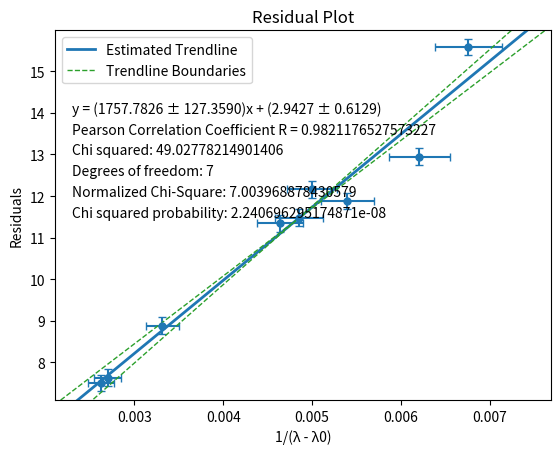

Python code for this plot:
import matplotlib.pyplot as plt
import numpy as np
import math
from scipy.stats import chi2

def linear_fit(x, y):
    """
    对给定的数据点执行线性拟合。

    参数:
    - x (list): x值列表(自变量)。
    - y (list): y值列表(因变量)。

    返回:
    - delta (float): 线性拟合计算中使用的delta值。
    - slope (float): 拟合直线的斜率。
    - intercept (float): 拟合直线的截距。
    - slope_error (float): 斜率的标准误差。
    - intercept_error (float): 截距的标准误差。
    - R (float): 皮尔逊相关系数。
    """
    N = len(x)
    x_bar = sum(x) / N
    y_bar = sum(y) / N

    # 计算 delta
    delta = N * sum(x_i ** 2 for x_i in x) - sum(x) ** 2

    # 计算斜率和截距
    slope = (N * sum(x[i] * y[i] for i in range(N)) - sum(x) * sum(y)) / delta
    intercept = y_bar - slope * x_bar

    # 计算标准误差
    s_yx = math.sqrt(1 / (N - 2) * sum((y[i] - (intercept + slope * x[i])) ** 2 for i in range(N)))
    slope_error = math.sqrt(N * s_yx ** 2 / delta)
    intercept_error = math.sqrt(s_yx ** 2 * sum(x_i ** 2 for x_i in x) / delta)

    # 计算皮尔逊相关系数
    R = math.sqrt(1 - (N - 2) * (s_yx ** 2) / sum((y_i - y_bar) ** 2 for y_i in y)) * (-1 if slope < 0 else 1)

    return delta, slope, intercept, slope_error, intercept_error, R

def calculate_chi_square_residuals(x, y, y_pred, y_err):
    """
    计算卡方值和残差。

    参数：
    - x (array): x值数组（自变量）。
    - y (array): 观测值数组（因变量）。
    - y_pred (array): 拟合模型的预测值数组。
    - y_err (array): 观测值的误差数组。

    返回：
    - chi_square (float): 卡方值。
    - residuals (array): 残差数组。
    """
    x_arr = np.array(x)
    y_arr = np.array(y)
    y_pred_arr = np.array(y_pred)
    y_err_arr = np.array(y_err)
    
    residuals = (y_arr - y_pred_arr) / y_err_arr
    chi_square = np.sum(residuals ** 2)
    return chi_square, residuals

def calculate_degrees_of_freedom(x, num_params):
    """
    计算自由度。

    参数：
    - x (array): x值数组（自变量）。
    - num_params (int): 拟合模型的参数数量。

    返回：
    - degrees_of_freedom (int): 自由度。
    """
    return len(x) - num_params

def calculate_chi_square_probability(chi_square, degrees_of_freedom):
    """
    计算卡方概率。

    参数：
    - chi_square (float): 卡方值。
    - degrees_of_freedom (int): 自由度。

    返回：
    - p_value (float): 卡方概率。
    """
    p_value = 1 - chi2.cdf(chi_square, degrees_of_freedom)
    return p_value

def process_x(list_x,list_x_error):
    '''
    处理自变量取值以满足线性拟合条件，取决于实验本身的内容
    '''
    re1 = []; re2 = []
    for i in range(len(list_x)):
        x = list_x[i]; x_err = list_x_error[i]; x_err_percentage = x_err/x
        c = 286; c_error = 2 ; c_err_percentage = c_error / c
        new_x = 1/(x - c) 
        new_err_percentage = (x_err_percentage**2 + c_err_percentage**2)**0.5
        new_err = new_x * new_err_percentage
        re1.append(new_x)
        re2.append(new_err)
    return re1, re2

def zoom(list_x, k = 10): #由于个别情况下误差极其不合理，因此我们对其放大
    re = []
    for x in list_x:
        re.append(x*k)
    return re

def get_data():
    """
    获取用于测试线性拟合的样本数据。
    """
    # 样本数据
    x = [447.1, 471.3, 492.2, 501.6, 587.6, 667.8, 434.0, 486.1, 656.3]  
    y = [12.95, 11.88, 11.48, 11.34, 8.88, 7.50, 15.58, 12.16, 7.63]  

    # 测量误差
    x_err = [0.05] * 9  # x测量误差
    y_err = [0.02] * 9  # y测量误差

    #修正自变量
    x, x_err = process_x(x,x_err)

    x_err = zoom(x_err,k = 8)
    y_err = zoom(y_err,k = 10)


    title = 'Scale reading y repect to 1/(λ - λ0)'
    return x, x_err, y, y_err, title

# 获取样本数据
x, x_err, y, y_err, title = get_data()

# 执行线性拟合
delta, slope, intercept, slope_error, intercept_error, R = linear_fit(x, y)


# 绘图
x_start = min(x); x_start = min(x_start*0.9, x_start*1.1)
x_end = max(x); x_end = max(x_end*0.9,x_end*1.1)
y_start = min(y)
y_end = max(y)
x_vals = np.linspace(x_start - (x_end - x_start) * 0.05, x_end + (x_end - x_start) * 0.05, 100)

x_margin = (x_end - x_start) * 0.05  # 在x轴两端留出5%的空间
y_margin = (y_end - y_start) * 0.05  # 在y轴两端留出5%的空间

plt.scatter(x, y, color='tab:blue', s = 5)
plt.xlim(x_start - x_margin, x_end + x_margin)
plt.ylim(y_start - y_margin, y_end + y_margin)  # 根据数据调整y轴范围

plt.errorbar(x, y, xerr=x_err, yerr=y_err, fmt='o', markersize=5, capsize=3)

# 绘制线性函数及其误差范围
plt.plot(x_vals, intercept + slope * x_vals, lw=2, color='tab:blue')
plt.plot(x_vals, (intercept + intercept_error) + (slope - slope_error) * x_vals, '--', lw=1, color='tab:green')
plt.plot(x_vals, (intercept - intercept_error) + (slope + slope_error) * x_vals, '--', lw=1, color='tab:green')

plt.title(title)
plt.xlabel('1/(λ - λ0)')
plt.ylabel('y')
plt.legend(['_a', 'Estimated Trendline', 'Trendline Boundaries'])

# 打印皮尔逊相关系数和线性函数，包含误差
print(f'Pearson Correlation Coefficient R = {R}')
print(f'Linear Function: y = {slope:.4f} ± {slope_error:.4f} x + {intercept:.4f} ± {intercept_error:.4f}')

# 计算预测值
y_pred = [intercept + slope * xi for xi in x]

# 计算卡方值和残差
chi_square, residuals = calculate_chi_square_residuals(x, y, y_pred, y_err)

# 计算自由度
degrees_of_freedom = calculate_degrees_of_freedom(x, num_params=2)  # 假设拟合模型是二次的

# 计算卡方概率
p_value = calculate_chi_square_probability(chi_square, degrees_of_freedom)

print(f"卡方值：{chi_square}")
print(f"自由度：{degrees_of_freedom}")
print(f"卡方概率：{p_value}")

# 在图像上添加线性函数及其误差范围的文本标注
plt.text(0.0023, 14, f'y = ({slope:.4f} ± {slope_error:.4f})x + ({intercept:.4f} ± {intercept_error:.4f})', ha='left')
plt.text(0.0023, 13.5, f'Pearson Correlation Coefficient R = {R}', ha='left')
plt.text(0.0023, 13, f'Chi squared: {chi_square}', ha='left')
plt.text(0.0023, 12.5, f'Degrees of freedom: {degrees_of_freedom}', ha='left')
plt.text(0.0023, 12, f'Normalized Chi-Square: {chi_square/degrees_of_freedom}', ha='left')
plt.text(0.0023, 11.5, f'Chi squared probability: {p_value}', ha='left')

plt.show()

def residual_plot(x, y, y_pred):
    """
    绘制残差图。

    参数:
    - x (list): x值列表(自变量)。
    - y (list): y值列表(因变量)。
    - y_pred (list): 根据线性拟合计算得到的y值列表(拟合值)。
    """
    residuals = [y[i] - y_pred[i] for i in range(len(x))]
    plt.scatter(x, residuals, color='red')
    plt.axhline(y=0, color='black', linestyle='--')
    plt.errorbar(x, residuals, xerr = x_err, yerr=y_err, fmt='o', color='red')
    plt.xlabel('1/(λ - λ0)')
    plt.ylabel('Residuals')
    plt.title('Residual Plot')
    plt.show()

# 绘制残差图
residual_plot(x, y, y_pred)
